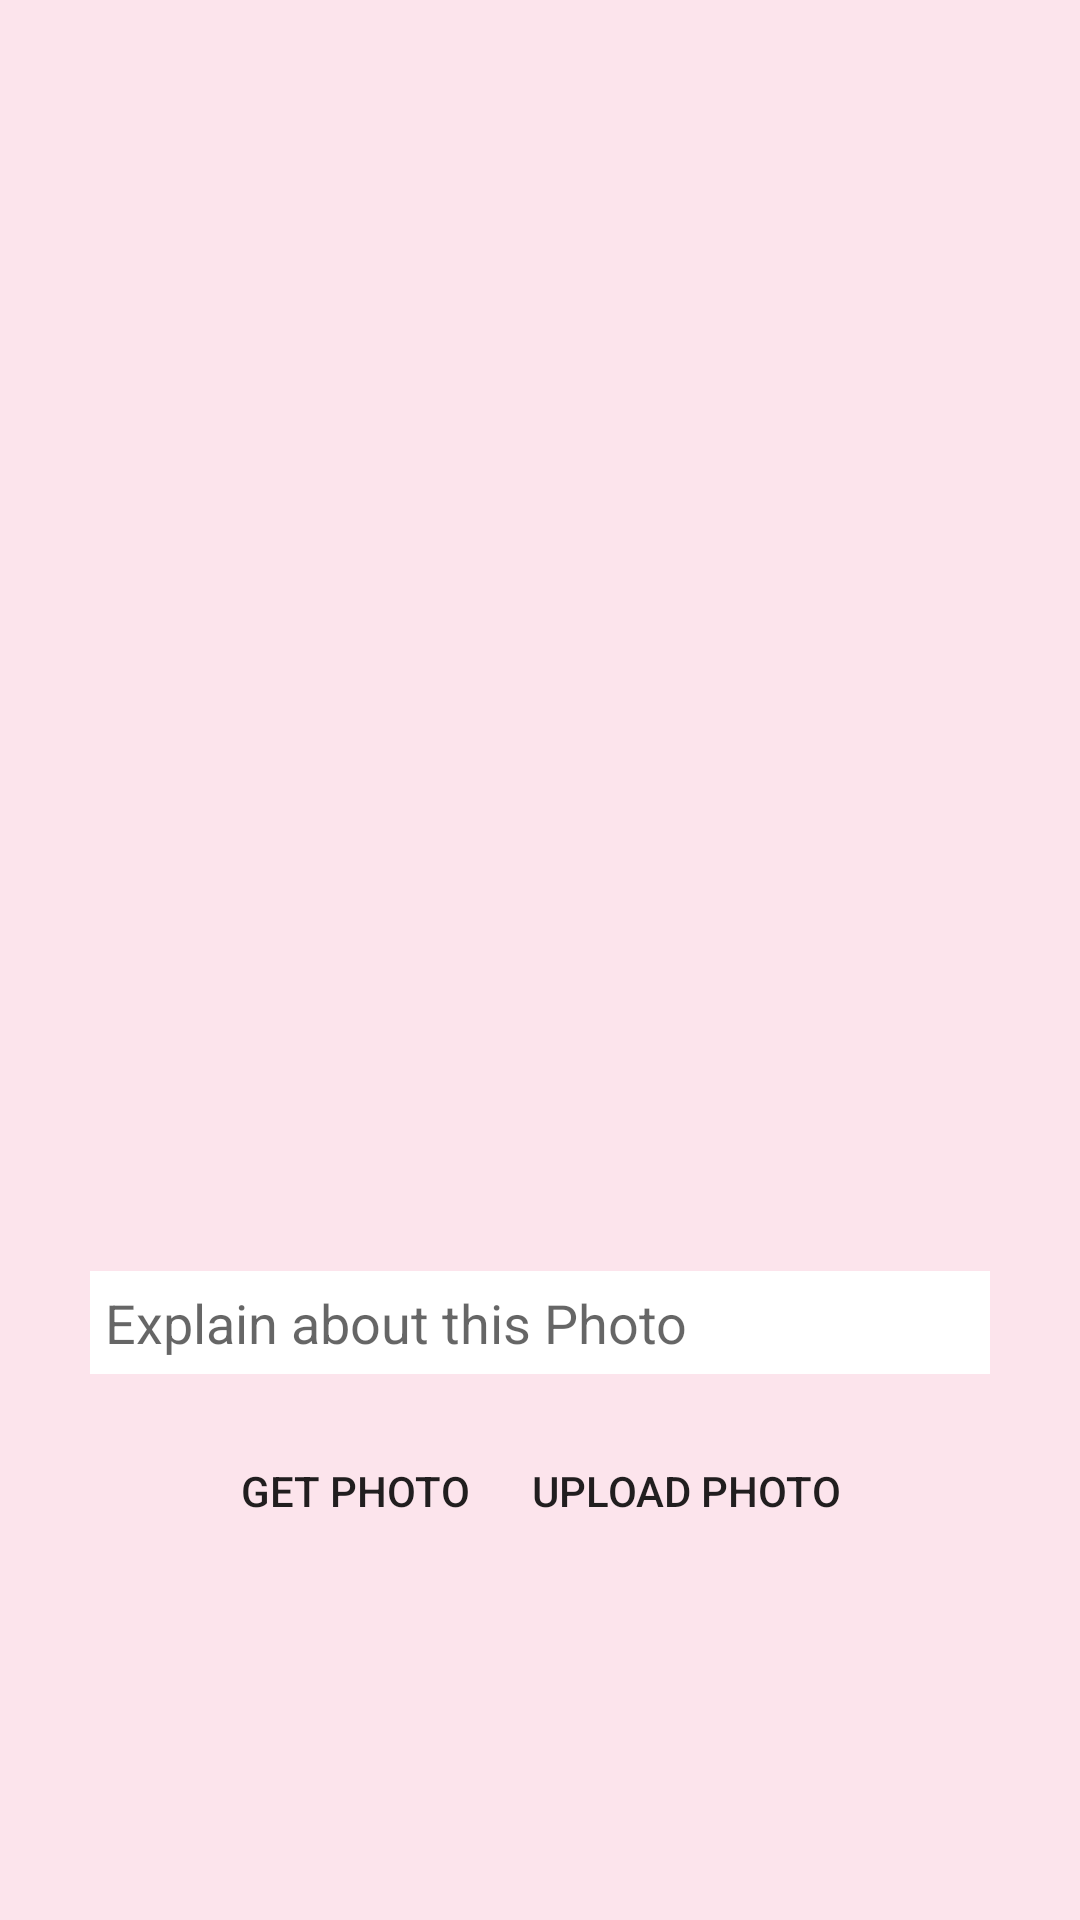

Here is an Android app screen rendered from its layout file. Give the layout XML and the strings, colors and styles it references.
<!-- AndroidManifest.xml: application theme AppTheme -->
<!-- res/layout/activity_upload_photo.xml -->
<?xml version="1.0" encoding="utf-8"?>
<LinearLayout xmlns:android="http://schemas.android.com/apk/res/android"
    android:orientation="vertical" android:layout_width="match_parent"
    android:layout_height="match_parent"
    android:gravity="center"
    android:background="@color/lightpink">
    <ImageView
        android:id="@+id/ImgView"
        android:layout_width="300dp"
        android:layout_height="300dp"
        android:scaleType="centerCrop"/>
    <EditText
        android:layout_marginTop="10dp"
        android:id="@+id/ed_explainPhoto"
        android:layout_width="300dp"
        android:layout_height="wrap_content"
        android:hint="Explain about this Photo"
        android:background="#fff"
        android:padding="5dp"/>
    <LinearLayout
        android:layout_width="match_parent"
        android:layout_height="wrap_content"
        android:gravity="center"
        android:layout_marginTop="10dp">
    <Button
        android:id="@+id/bt_Album"
        android:layout_width="wrap_content"
        android:layout_height="wrap_content"
        android:background="@drawable/button_background"
        android:text="get Photo"
        android:layout_margin="5dp"
        android:padding="5dp"/>
    <Button
        android:id="@+id/bt_UploadPhoto"
        android:layout_width="wrap_content"
        android:layout_height="wrap_content"
        android:layout_margin="5dp"
        android:background="@drawable/button_background"
        android:padding="5dp"
        android:text="Upload Photo"/>

    </LinearLayout>
</LinearLayout>
<!-- resources referenced by this layout -->
<resources>
  <color name="lightpink">#fce4ec</color>
  <style name="AppTheme" parent="Theme.AppCompat.Light.NoActionBar">
          
          <item name="colorPrimary">@color/colorPrimary</item>
          <item name="colorPrimaryDark">@color/lightpink</item>
          <item name="colorAccent">@color/colorAccent</item>
      </style>
  <color name="colorPrimary">#f48fb1</color>
  <color name="colorAccent">#880e4f</color>
</resources>
